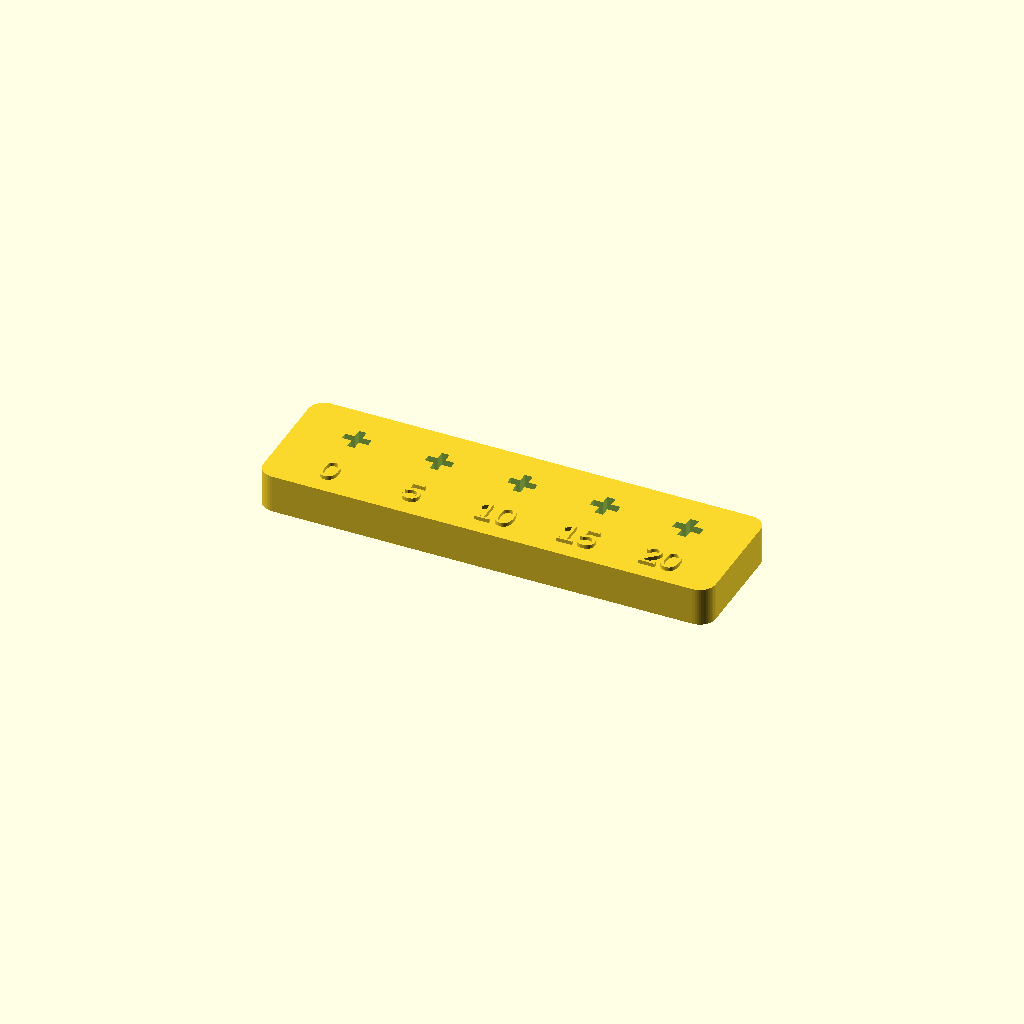
Cell 1 — every parameter at its default value.
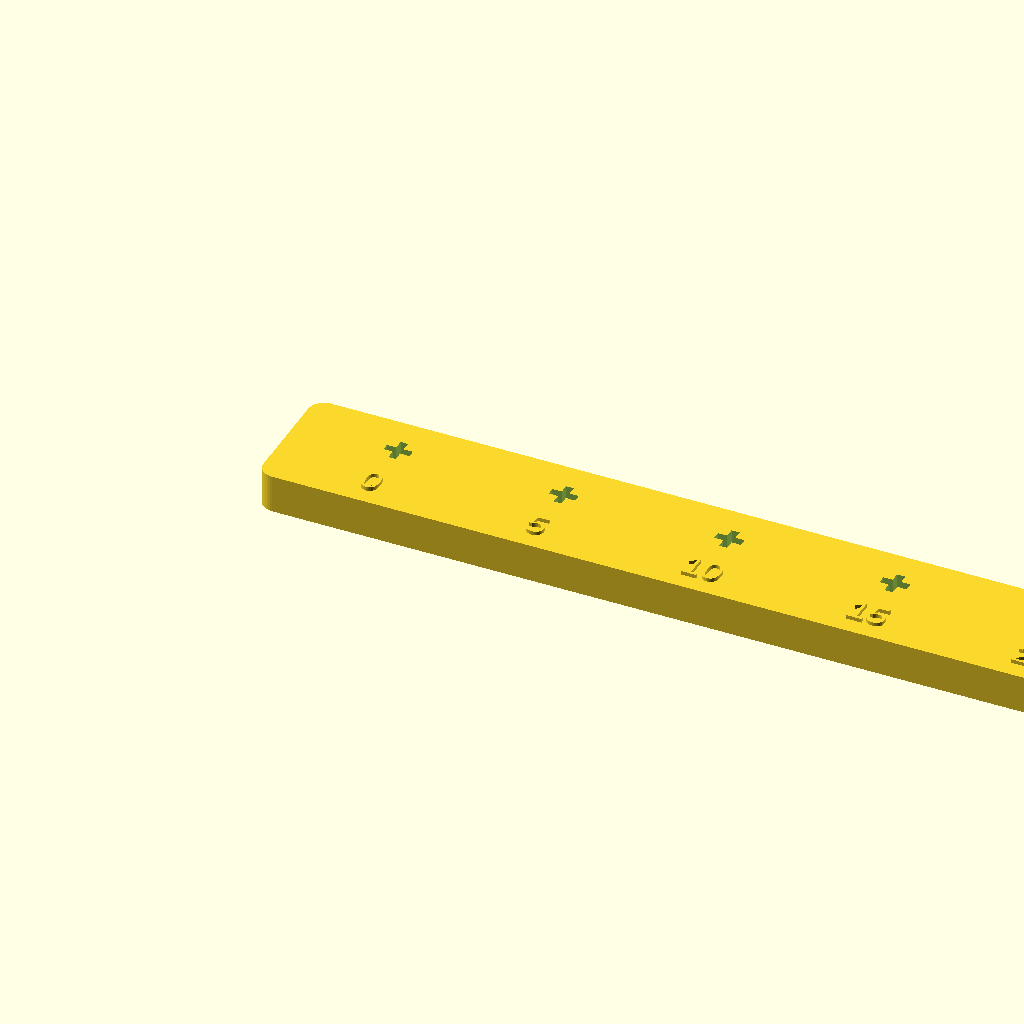
Cell 2 — rozstaw set to 26, the other parameters unchanged.
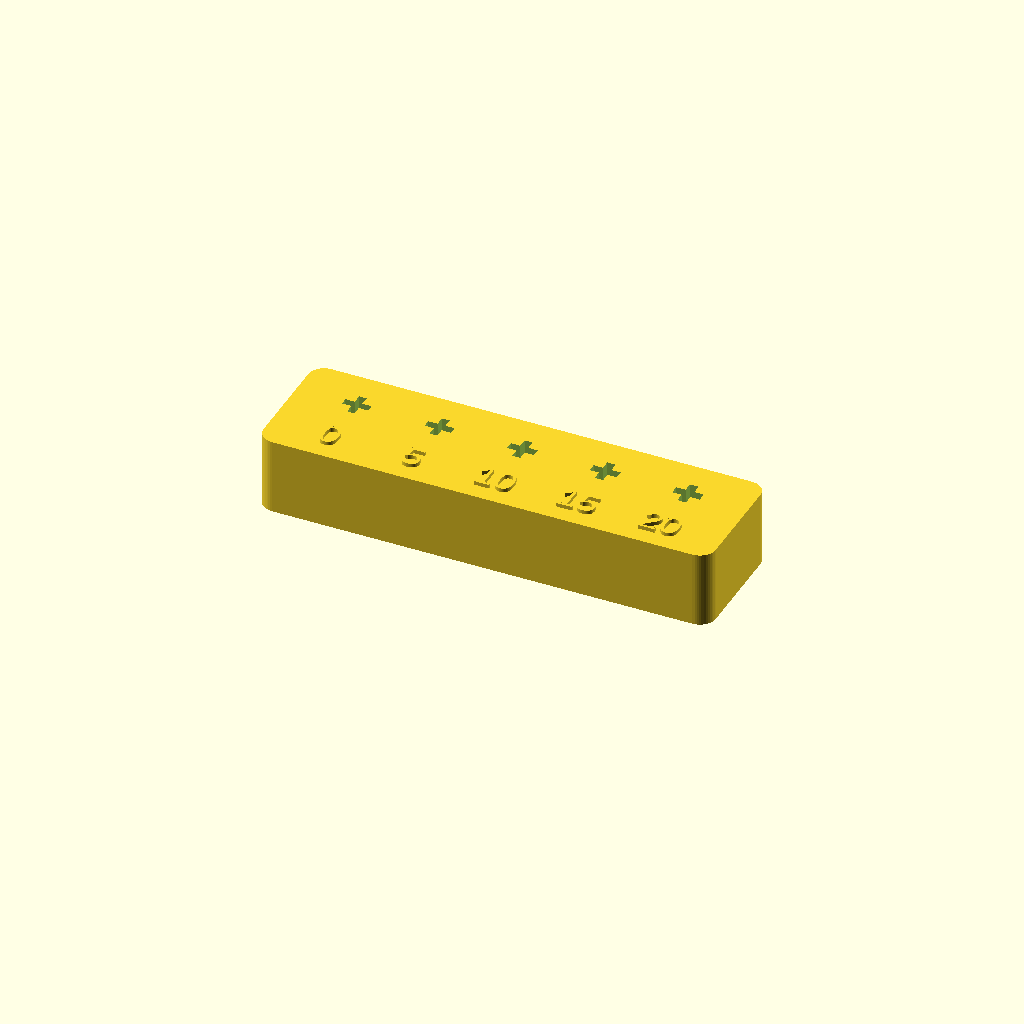
Cell 3: the same model with plyta_gr = 12.
All cells are drawn from one camera (rotation 55°, 0°, 25°, orthographic, colour scheme Cornfield), so only the parameter changes between them.
The OpenSCAD source (kalibracja/01-gniazdo-mx/gniazdo-mx.scad):
// ---------------------------------------------------------------------------
// Drabinka tolerancji: gniazdo krzyzowe pod trzpien MX
//
// Po co: otwory drukowane pionowo na FDM wychodza MNIEJSZE niz w modelu.
// O ile - zalezy od drukarki, filamentu, temperatury i predkosci. Ta plytka
// odpowiada na to pytanie jedna liczba, ktora potem wpisujemy do arkusza
// FreeCAD jako `krzyz_luz`.
//
// Kazde gniazdo ma wymiary nominalu MX powiekszone o `dodatek`. Cyfra obok
// gniazda to dodatek w setnych milimetra (5 = +0,05 mm).
//
// Drukuj TYMI SAMYMI ustawieniami, ktorymi bedziesz drukowal keycapa
// (ta sama wysokosc warstwy, ten sam filament, ta sama predkosc) - inaczej
// wynik nie przenosi sie na czesc docelowa.
// ---------------------------------------------------------------------------

/* [Nominal MX] */
krzyz_ramie   = 4.10;   // dlugosc ramienia krzyza
krzyz_grubosc = 1.17;   // grubosc ramienia krzyza

/* [Badane dodatki] */
dodatki       = [0.00, 0.05, 0.10, 0.15, 0.20];

/* [Geometria plytki] */
gniazdo_gleb  = 4.20;   // glebokosc gniazda
rozstaw       = 13.0;   // odstep miedzy srodkami gniazd
plyta_gr      = 6.0;    // grubosc plytki
plyta_y       = 20.0;   // glebokosc plytki
margines      = 3.0;    // margines po bokach
r_naroza      = 2.5;    // zaokraglenie narozy (DfAM: mniej naprezen, lepsza 1. warstwa)

/* [Opisy] */
tekst_rozmiar = 4.0;
tekst_wys     = 0.6;

$fn = 48;

// --- wielkosci pochodne ---------------------------------------------------
n        = len(dodatki);
plyta_x  = n * rozstaw + 2 * margines;
y_gniazd = plyta_y - 6.5;
y_tekstu = 4.5;
nadmiar  = 1.0;         // zeby ciecie wyszlo ponad gorna plaszczyzne

// --- moduly ---------------------------------------------------------------

// Krzyz jako dwa PRZENIKAJACE sie prostopadloscian.
// (Wniosek z projektu uchwyt-telefon-biurko: w CGAL bryly musza sie przenikac,
//  a nie stykac. Tu przenikaja sie w srodku, wiec union() da jedna bryle.)
module krzyz(ramie, grubosc, h) {
    union() {
        cube([ramie, grubosc, h], center = true);
        cube([grubosc, ramie, h], center = true);
    }
}

module plyta() {
    hull()
        for (x = [r_naroza, plyta_x - r_naroza])
            for (y = [r_naroza, plyta_y - r_naroza])
                translate([x, y, 0])
                    cylinder(r = r_naroza, h = plyta_gr);
}

module opisy() {
    // Cyfry wtapiaja sie w plyte o `zatopienie`, zeby NIE stykaly sie z nia
    // plaszczyzna o zerowej grubosci - inaczej CGAL zostawi je jako osobne bryly.
    zatopienie = 0.05;
    for (i = [0 : n - 1])
        translate([margines + rozstaw * (i + 0.5), y_tekstu, plyta_gr - zatopienie])
            linear_extrude(height = tekst_wys + zatopienie)
                text(str(round(dodatki[i] * 100)),
                     size = tekst_rozmiar,
                     halign = "center",
                     valign = "center");
}

module drabinka() {
    difference() {
        union() {
            plyta();
            opisy();
        }
        for (i = [0 : n - 1])
            translate([margines + rozstaw * (i + 0.5),
                       y_gniazd,
                       plyta_gr - gniazdo_gleb + (gniazdo_gleb + nadmiar) / 2])
                krzyz(krzyz_ramie   + dodatki[i],
                      krzyz_grubosc + dodatki[i],
                      gniazdo_gleb  + nadmiar);
    }
}

drabinka();

// Kontrola przed eksportem: w konsoli OpenSCAD po F6 (Render) ma byc
//   "Top level object is a 3D object:  Simple:  yes  Vertices: ...  Volumes: 1"
// Volumes wieksze niz 1 = plytka rozpadla sie na kawalki, cos jest zle.
Customizer parameters (derived from the source; name, type, default, range or options):
krzyz_ramie: number, default 4.1
krzyz_grubosc: number, default 1.17
gniazdo_gleb: number, default 4.2
rozstaw: number, default 13
plyta_gr: number, default 6
plyta_y: number, default 20
margines: number, default 3
r_naroza: number, default 2.5
tekst_rozmiar: number, default 4
tekst_wys: number, default 0.6
y_tekstu: number, default 4.5
nadmiar: number, default 1
